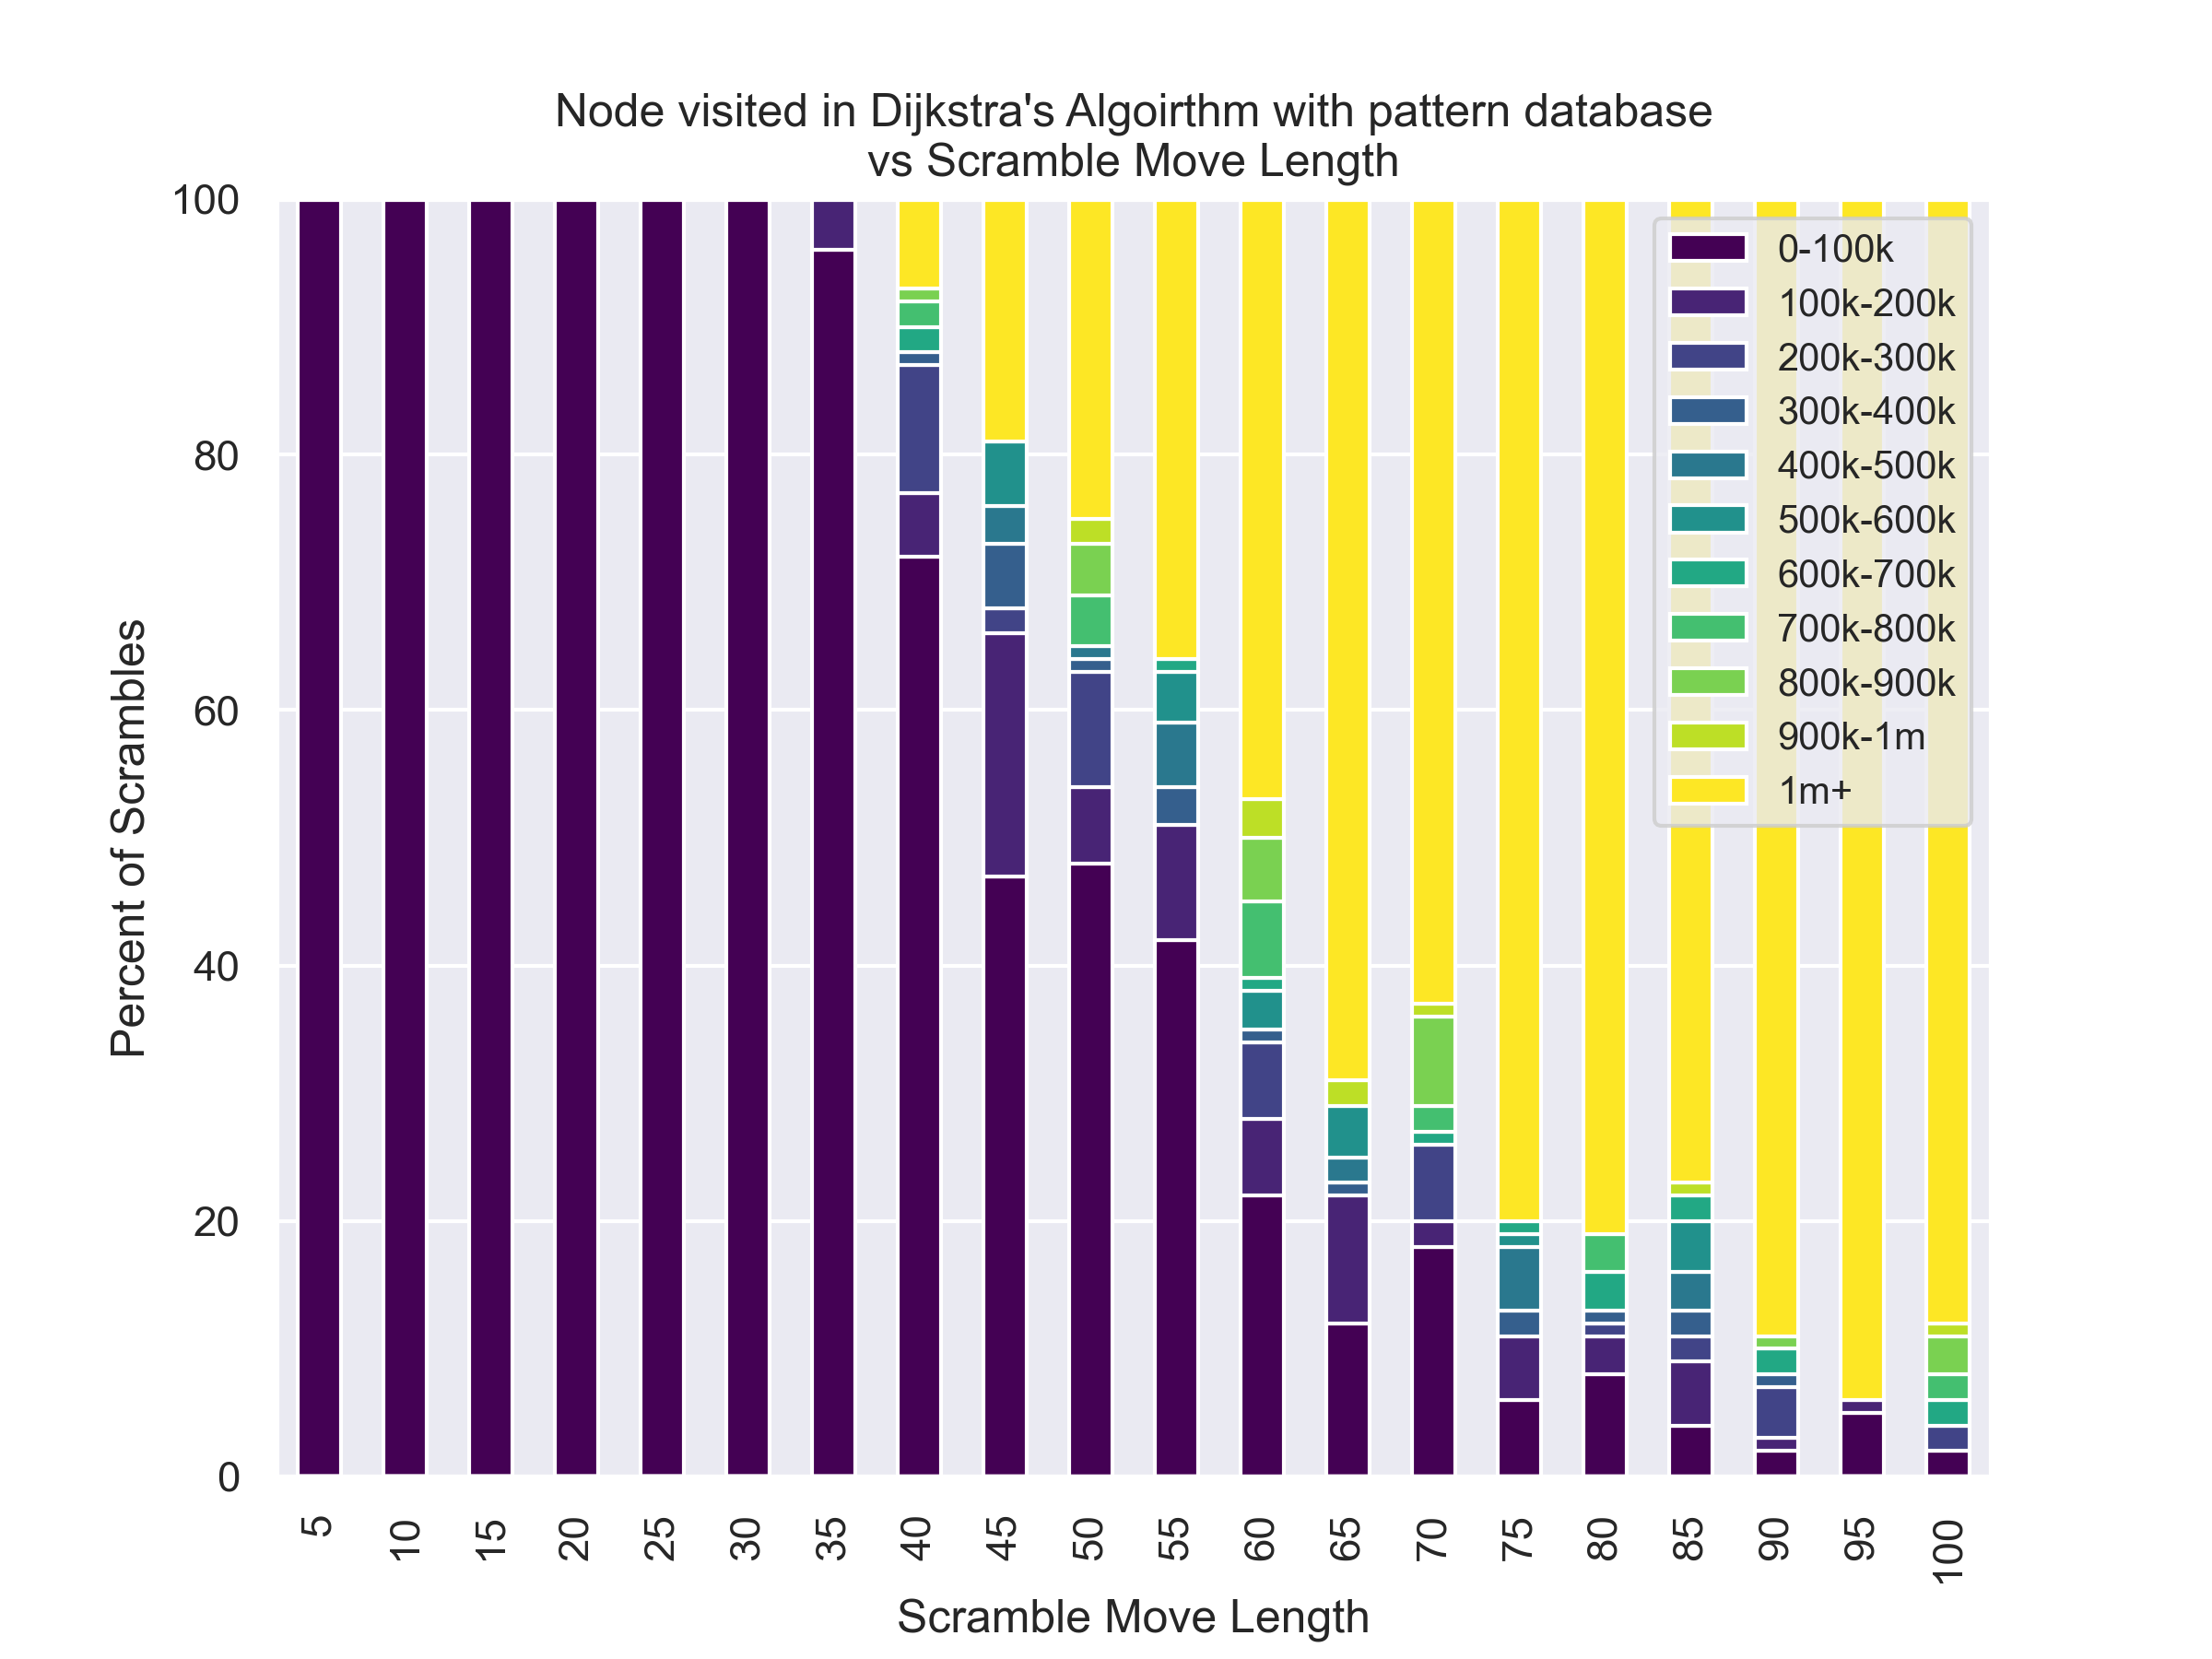

The table this chart was drawn from, first rows:
, 5, 10, 15, 20, 25, 30, 35, 40, 45, 50, 55, 60, 65, 70, 75, 80, 85, 90, 95, 100
0, 1, 1, 1, 1, 112, 850, 1646, 40490, 316, 1000000, 85341, 807186, 1000000, 596, 1000000, 607629, 1000000, 1000000, 1000000, 733108
1, 1, 1, 1, 1, 28, 2573, 428, 190949, 21299, 1000000, 1000000, 1000000, 1000000, 1000000, 1000000, 1000000, 649876, 1000000, 1000000, 1000000
2, 1, 1, 1, 1, 68, 5057, 277, 217862, 99, 58896, 46515, 1000000, 1000000, 908810, 1000000, 1000000, 1000000, 1000000, 1000000, 1000000
3, 1, 1, 1, 1, 1, 2509, 7523, 190508, 466289, 209, 99610, 1000000, 1000000, 32506, 660131, 1000000, 1000000, 1000000, 1597, 1000000
4, 1, 1, 1, 1, 1, 41, 7411, 541, 20584, 51211, 450433, 1000000, 105979, 15664, 1000000, 6051, 1000000, 1000000, 1000000, 1000000
5, 1, 1, 1, 1, 29, 6, 24684, 778018, 78944, 51435, 32363, 1000000, 143984, 897466, 1000000, 1000000, 1000000, 1000000, 1000000, 1000000
6, 1, 1, 1, 1, 1, 852, 5175, 3310, 1000000, 1000000, 74966, 1000000, 1000000, 1000000, 1000000, 1000000, 539664, 1000000, 1000000, 1000000
7, 1, 1, 1, 1, 1, 159, 11, 2364, 26518, 1000000, 28231, 15915, 563089, 1000000, 1000000, 1000000, 1000000, 1000000, 1000000, 1000000
8, 1, 1, 1, 1, 115, 1, 1106, 1376, 4874, 4502, 113021, 780782, 1000000, 1000000, 1000000, 762041, 1000000, 1000000, 1000000, 948295
9, 1, 1, 1, 1, 1, 5194, 70868, 53789, 1219, 67037, 25053, 1000000, 1000000, 274309, 1000000, 1000000, 1000000, 1000000, 1000000, 209299
10, 1, 1, 1, 1, 1, 1017, 2055, 13847, 250229, 13356, 678144, 75691, 1699, 185596, 1000000, 1000000, 1000000, 1000000, 1000000, 1000000
11, 1, 1, 1, 1, 133, 1358, 1, 256254, 601, 9837, 118045, 1000000, 1000000, 1000000, 1000000, 75655, 96386, 1000000, 1000000, 711426
12, 1, 1, 1, 1, 2, 4316, 81132, 63442, 75935, 3062, 1000000, 40208, 1000000, 1000000, 1000000, 687326, 1000000, 1000000, 1000000, 1000000
13, 1, 1, 1, 1, 60, 3888, 2385, 563, 315466, 19, 1000000, 917368, 1000000, 1000000, 151048, 714799, 1000000, 1000000, 1000000, 1000000
14, 1, 1, 1, 1, 2, 580, 2327, 22790, 1000000, 492675, 71995, 193131, 1000000, 1000000, 1000000, 1000000, 1000000, 1000000, 1000000, 1000000
15, 1, 1, 1, 1, 89, 3701, 2159, 4424, 187644, 1000000, 1598, 1000000, 936649, 222743, 1000000, 146938, 1000000, 1000000, 1000000, 1000000
16, 1, 1, 1, 1, 2, 135, 9535, 49978, 90347, 36475, 1000000, 279696, 1000000, 1000000, 1000000, 1000000, 1000000, 1000000, 1000000, 1000000
17, 1, 1, 1, 1, 15, 3091, 96, 43428, 465388, 154397, 1000000, 1000000, 1000000, 1000000, 1000000, 62056, 1000000, 1000000, 1000000, 1000000
18, 1, 1, 1, 1, 94, 220, 5, 2646, 15666, 220248, 109442, 744272, 574973, 1000000, 1000000, 59531, 1000000, 1000000, 1000000, 1000000
19, 1, 1, 1, 1, 89, 265, 53, 1000000, 35532, 2393, 26578, 1000000, 120995, 1000000, 419752, 1000000, 1000000, 1000000, 1000000, 1000000
20, 1, 1, 1, 1, 68, 594, 2, 6, 119662, 216648, 98541, 1000000, 439381, 1000000, 31219, 1000000, 93438, 1000000, 1000000, 1000000
21, 1, 1, 1, 1, 60, 4793, 26231, 2900, 93, 728952, 419441, 66679, 1000000, 1000000, 353037, 1000000, 535768, 1000000, 1000000, 1000000
22, 1, 1, 1, 1, 120, 3435, 82090, 648, 190729, 210434, 26277, 1000000, 1000000, 1000000, 1000000, 612749, 569540, 1000000, 1000000, 1000000
23, 1, 1, 1, 1, 59, 3361, 5806, 176, 1000000, 1000000, 71, 1000000, 1000000, 76311, 1000000, 1000000, 1000000, 1000000, 1000000, 1000000
24, 1, 1, 1, 1, 35, 6, 34672, 331969, 35034, 3666, 1000000, 1000000, 1000000, 66226, 1000000, 1000000, 1000000, 1000000, 1000000, 1000000
25, 1, 1, 1, 1, 74, 1101, 111905, 1000000, 19640, 159192, 567595, 297425, 1000000, 53388, 1000000, 1000000, 23707, 349237, 1000000, 1000000
26, 1, 1, 1, 1, 43, 3480, 1876, 789313, 109618, 936206, 31732, 841931, 6405, 1000000, 1000000, 1000000, 1000000, 1000000, 1000000, 1000000
27, 1, 1, 1, 1, 72, 38, 914, 16889, 1000000, 1000000, 1000000, 1000000, 1000000, 1000000, 1000000, 154087, 1000000, 1000000, 1000000, 1000000
28, 1, 1, 1, 1, 1, 6, 14, 17838, 117488, 39330, 1000000, 1000000, 37476, 1000000, 1000000, 1000000, 1000000, 1000000, 1000000, 1000000
29, 1, 1, 1, 1, 32, 215, 57, 565, 1000000, 1000000, 31497, 327759, 1000000, 621833, 1000000, 1000000, 419436, 1000000, 1000000, 19769
30, 1, 1, 1, 1, 2, 7, 102, 542, 9108, 219364, 6871, 1000000, 449162, 1000000, 1000000, 1000000, 1000000, 1000000, 1000000, 1000000
31, 1, 1, 1, 1, 1, 1171, 258, 38, 45083, 1000000, 1000000, 1000000, 1000000, 1000000, 1000000, 1000000, 1000000, 1000000, 1000000, 1000000
32, 1, 1, 1, 1, 28, 10, 360, 3952, 1252, 1000000, 1000000, 1000000, 22955, 1000000, 1000000, 1000000, 1000000, 676953, 1000000, 1000000
33, 1, 1, 1, 1, 1, 24, 1212, 51348, 564444, 1000000, 6882, 1000000, 131387, 1000000, 1000000, 1000000, 1000000, 265138, 1000000, 1000000
34, 1, 1, 1, 1, 119, 100, 22824, 205215, 303911, 85150, 1207, 837467, 1000000, 183850, 1000000, 1000000, 150575, 1000000, 1000000, 1000000
35, 1, 1, 1, 1, 2, 3618, 1, 59802, 105751, 711560, 29086, 153925, 24129, 1000000, 1000000, 1000000, 1000000, 1000000, 1000000, 1000000
36, 1, 1, 1, 1, 19, 588, 349, 41980, 316494, 3368, 104359, 52549, 1000000, 1000000, 1000000, 1000000, 1000000, 869198, 1000000, 1000000
37, 1, 1, 1, 1, 74, 148, 907, 814898, 347556, 32851, 93, 1000000, 1000000, 1000000, 408398, 1000000, 1000000, 1000000, 1000000, 813344
38, 1, 1, 1, 1, 74, 595, 8264, 168941, 4644, 1000000, 346, 1000000, 572947, 1000000, 1000000, 1000000, 1000000, 1000000, 1000000, 1000000
39, 1, 1, 1, 1, 76, 2750, 488, 12296, 81089, 7, 1000000, 262878, 337809, 216439, 1000000, 1000000, 1000000, 1000000, 1000000, 1000000
40, 1, 1, 1, 1, 1, 4180, 336, 826, 1000000, 10648, 1000000, 1367, 1000000, 58031, 1000000, 1000000, 1000000, 604831, 1000000, 1000000
41, 1, 1, 1, 1, 24, 6, 1755, 1000000, 1000000, 4127, 452526, 1000000, 29457, 1000000, 1000000, 1000000, 1000000, 2890, 1000000, 1000000
42, 1, 1, 1, 1, 23, 1, 1107, 50978, 122734, 49786, 1000000, 290469, 1000000, 1000000, 1000000, 159517, 1000000, 1000000, 1000000, 1000000
43, 1, 1, 1, 1, 57, 855, 104, 241562, 135428, 737178, 1000000, 599710, 1257, 878408, 102077, 1000000, 1000000, 1000000, 1000000, 1000000
44, 1, 1, 1, 1, 112, 555, 104732, 4333, 152345, 37, 571447, 1000000, 1000000, 718733, 550134, 1000000, 507997, 1000000, 1000000, 1000000
45, 1, 1, 1, 1, 118, 9, 1596, 217965, 91366, 4657, 80806, 1000000, 1000000, 75221, 368858, 1000000, 1000000, 1000000, 1000000, 1000000
46, 1, 1, 1, 1, 1, 885, 117, 72955, 25475, 804418, 1000000, 74503, 1000000, 892757, 1000000, 1000000, 1000000, 238099, 1000000, 1000000
47, 1, 1, 1, 1, 1, 793, 1, 202, 1000000, 63285, 1000000, 1000000, 1000000, 1000000, 1000000, 1000000, 1000000, 1000000, 1000000, 1000000
48, 1, 1, 1, 1, 2, 2929, 1860, 9, 147898, 4735, 141, 599118, 1000000, 1000000, 1000000, 40636, 1000000, 1000000, 144396, 1000000
49, 1, 1, 1, 1, 94, 1, 86, 229918, 122291, 637, 1000000, 1000000, 1000000, 201354, 1000000, 1000000, 120523, 1000000, 1000000, 1000000
50, 1, 1, 1, 1, 1, 775, 3, 648472, 98555, 1000000, 104029, 1000000, 1000000, 71218, 28274, 1000000, 1000000, 1000000, 1000000, 1000000
51, 1, 1, 1, 1, 60, 3104, 7601, 254, 9010, 129, 1, 744217, 1000000, 836570, 1000000, 1000000, 481456, 1000000, 1000000, 1000000
52, 1, 1, 1, 1, 104, 1, 11495, 1017, 1000000, 15497, 1000000, 1000000, 1000000, 59387, 1000000, 1000000, 1000000, 1000000, 1000000, 1000000
53, 1, 1, 1, 1, 92, 1, 4882, 198080, 9558, 3172, 423383, 62640, 1000000, 1000000, 127472, 1000000, 1000000, 194562, 1000000, 1000000
54, 1, 1, 1, 1, 43, 176, 123462, 2018, 9017, 272053, 7073, 264488, 1000000, 1000000, 1000000, 1000000, 984314, 1000000, 1000000, 1000000
55, 1, 1, 1, 1, 33, 6, 5845, 217316, 103844, 2207, 30771, 90115, 152036, 1000000, 1000000, 237249, 1000000, 210477, 1000000, 1000000
56, 1, 1, 1, 1, 17, 1099, 99, 266, 1000000, 1000000, 1000000, 539, 1000000, 1000000, 1000000, 1000000, 1000000, 1000000, 1000000, 892585
57, 1, 1, 1, 1, 1, 168, 425, 129, 326535, 245040, 1000000, 715421, 1000000, 1000000, 1000000, 1000000, 243734, 1000000, 1000000, 4208
58, 1, 1, 1, 1, 31, 3353, 7010, 7, 86598, 209010, 343294, 712932, 1000000, 1000000, 1000000, 1000000, 1000000, 1000000, 1000000, 1000000
59, 1, 1, 1, 1, 1, 11, 4141, 4389, 499, 684, 561, 938171, 1000000, 1000000, 1000000, 1000000, 1000000, 1000000, 91479, 620492
... 40 more rows
